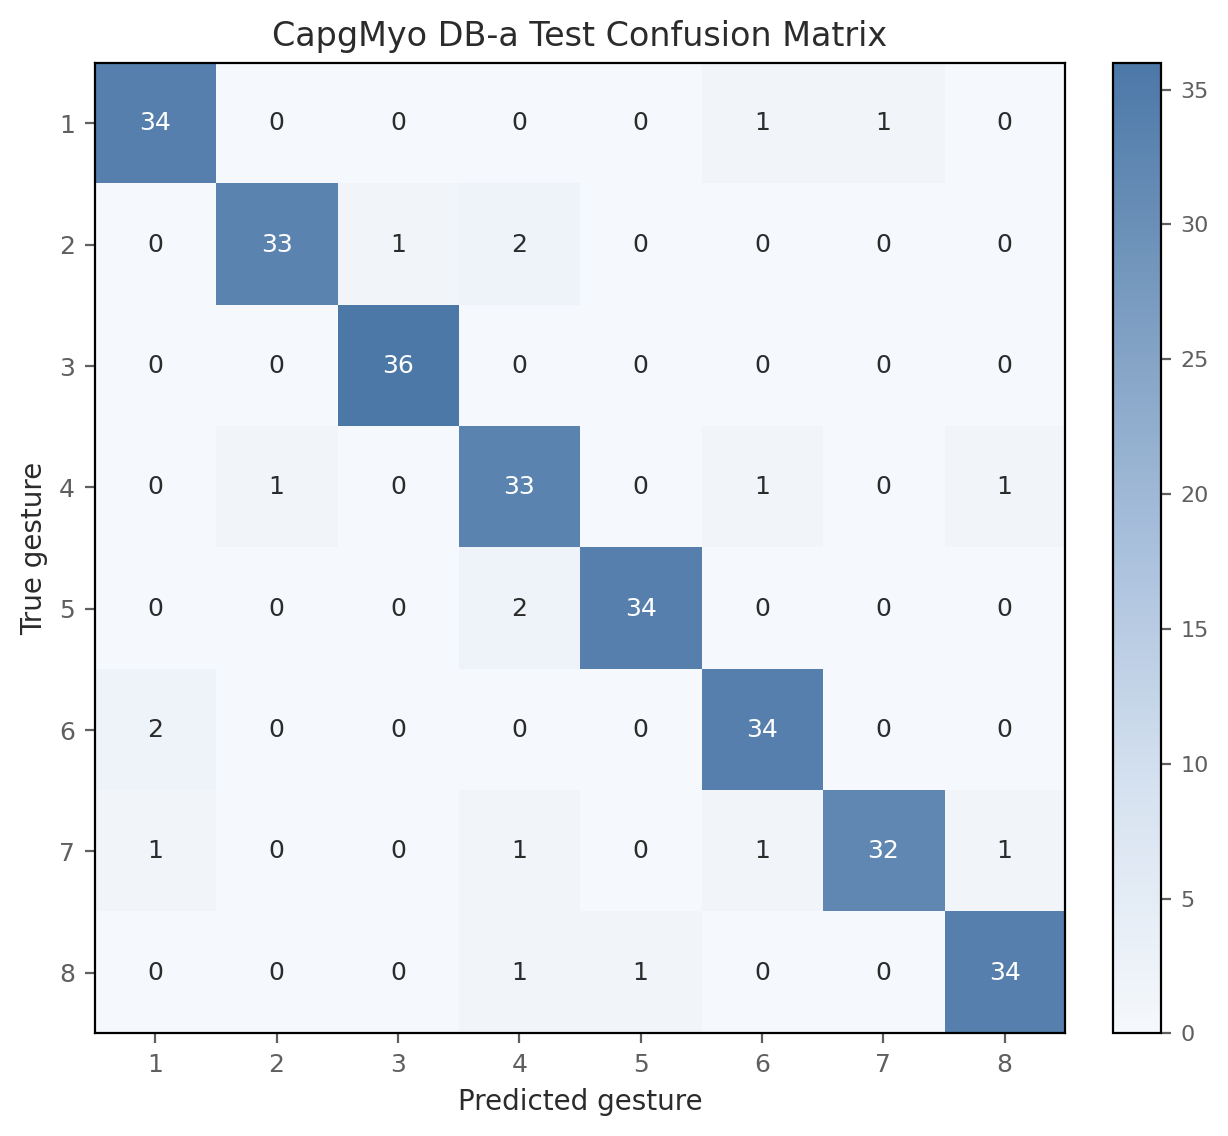

The table this chart was drawn from, first rows:
true_gesture, pred_1, pred_2, pred_3, pred_4, pred_5, pred_6, pred_7, pred_8
1, 34, 0, 0, 0, 0, 1, 1, 0
2, 0, 33, 1, 2, 0, 0, 0, 0
3, 0, 0, 36, 0, 0, 0, 0, 0
4, 0, 1, 0, 33, 0, 1, 0, 1
5, 0, 0, 0, 2, 34, 0, 0, 0
6, 2, 0, 0, 0, 0, 34, 0, 0
7, 1, 0, 0, 1, 0, 1, 32, 1
8, 0, 0, 0, 1, 1, 0, 0, 34
